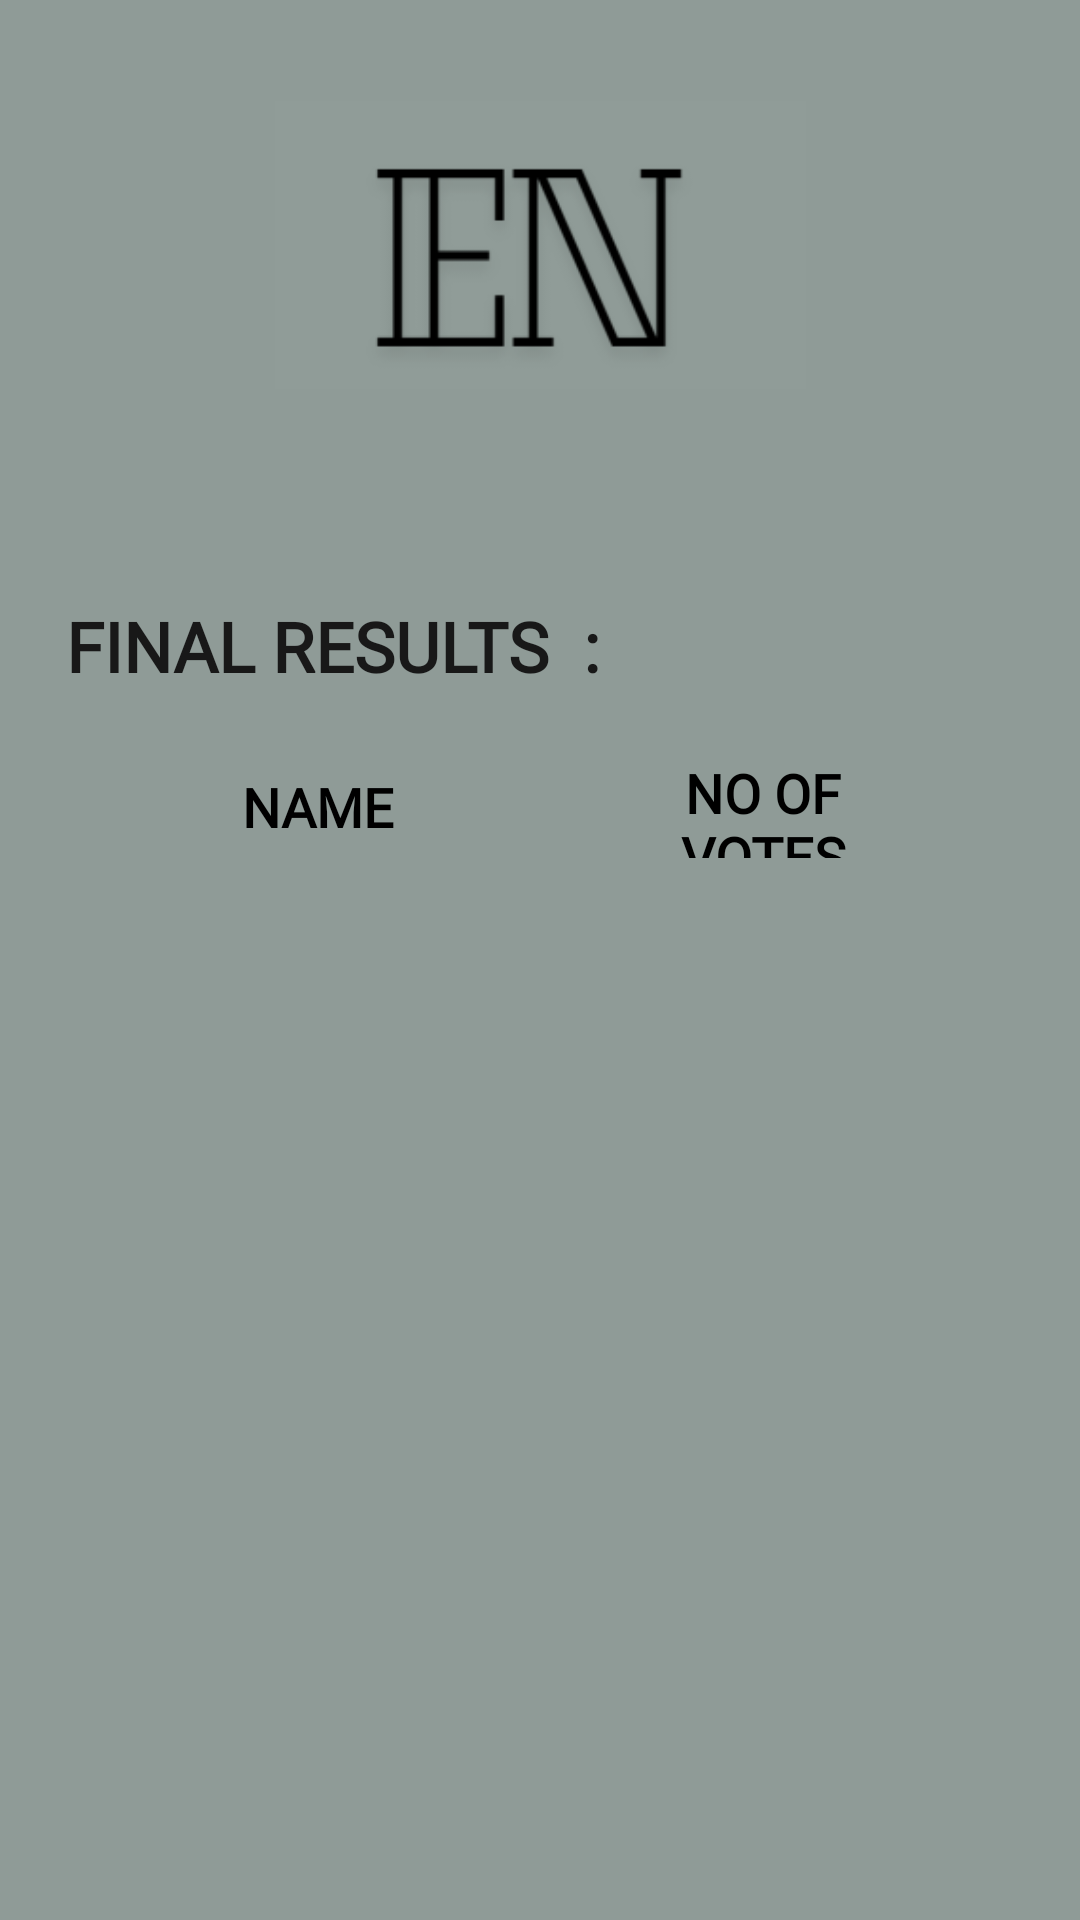

This screen was rendered from an Android layout file. Write that file and the resources it references.
<!-- AndroidManifest.xml: application theme Theme.ElectoNexus_project -->
<!-- res/layout/activity_result.xml -->
<?xml version="1.0" encoding="utf-8"?>
<ScrollView
    android:layout_width="match_parent"
    android:layout_height="match_parent"
    tools:layout_editor_absoluteX="1dp"
    tools:layout_editor_absoluteY="213dp"
    android:fillViewport="true"
    xmlns:android="http://schemas.android.com/apk/res/android"
    xmlns:app="http://schemas.android.com/apk/res-auto"
    xmlns:tools="http://schemas.android.com/tools">
<androidx.constraintlayout.widget.ConstraintLayout
    android:id="@+id/containerresult"
    android:layout_width="match_parent"
    android:background="#8F9B97"
    android:layout_height="wrap_content"
    tools:context=".result">

    <TextView
        android:id="@+id/textView6"
        android:layout_width="108dp"
        android:layout_height="34dp"
        android:layout_marginTop="252dp"
        android:fontFamily="@font/alegreya_sans_sc_medium"
        android:gravity="center"
        android:text="NO OF VOTES"
        android:textColor="@color/black"
        android:textFontWeight="700"
        android:textSize="18sp"
        app:layout_constraintEnd_toEndOf="parent"
        app:layout_constraintHorizontal_bias="0.795"
        app:layout_constraintStart_toStartOf="parent"
        app:layout_constraintTop_toTopOf="parent" />

    <ImageView
        android:id="@+id/imageView2"
        android:layout_width="177dp"
        android:layout_height="96dp"
        app:layout_constraintBottom_toBottomOf="parent"
        app:layout_constraintEnd_toEndOf="parent"
        android:background="@drawable/half_logo"
        app:layout_constraintStart_toStartOf="parent"
        app:layout_constraintTop_toTopOf="parent"
        app:layout_constraintVertical_bias="0.062"
        app:srcCompat="@drawable/img" />

    <TextView
        android:id="@+id/textViewpv"
        android:layout_width="355dp"
        android:layout_height="40dp"
        android:layout_marginTop="200dp"
        android:fontFamily="@font/alegreya_sans_sc_medium"
        android:text="   FINAL RESULTS  : "
        android:textColor="#181818"
        android:textFontWeight="800"
        android:textSize="23dp"

        app:layout_constraintEnd_toEndOf="parent"
        app:layout_constraintHorizontal_bias="1.0"
        app:layout_constraintStart_toStartOf="parent"
        app:layout_constraintTop_toTopOf="parent" />

    <TextView
        android:id="@+id/Fname"
        android:layout_width="108dp"
        android:layout_height="34dp"
        android:layout_marginTop="252dp"
        android:text="NAME"
        android:fontFamily="@font/alegreya_sans_sc_medium"
        android:textFontWeight="700"
        android:gravity="center"
        android:textColor="@color/black"
        android:textSize="18sp"
        app:layout_constraintEnd_toEndOf="parent"
        app:layout_constraintHorizontal_bias="0.207"
        app:layout_constraintStart_toStartOf="parent"
        app:layout_constraintTop_toTopOf="parent" />


</androidx.constraintlayout.widget.ConstraintLayout>
    </ScrollView>
<!-- resources referenced by this layout -->
<resources>
  <!-- drawable half_logo: png bitmap (drawable, 6029 bytes) -->
  <!-- drawable img: png bitmap (drawable, 4951 bytes) -->
  <style name="Theme.ElectoNexus_project" parent="android:Theme.Material.Light.NoActionBar" />
  <!-- not gathered from this repository: default colours our renderer supplied (Android Studio template values) -->
  <color name="black">#FF000000</color>
</resources>
